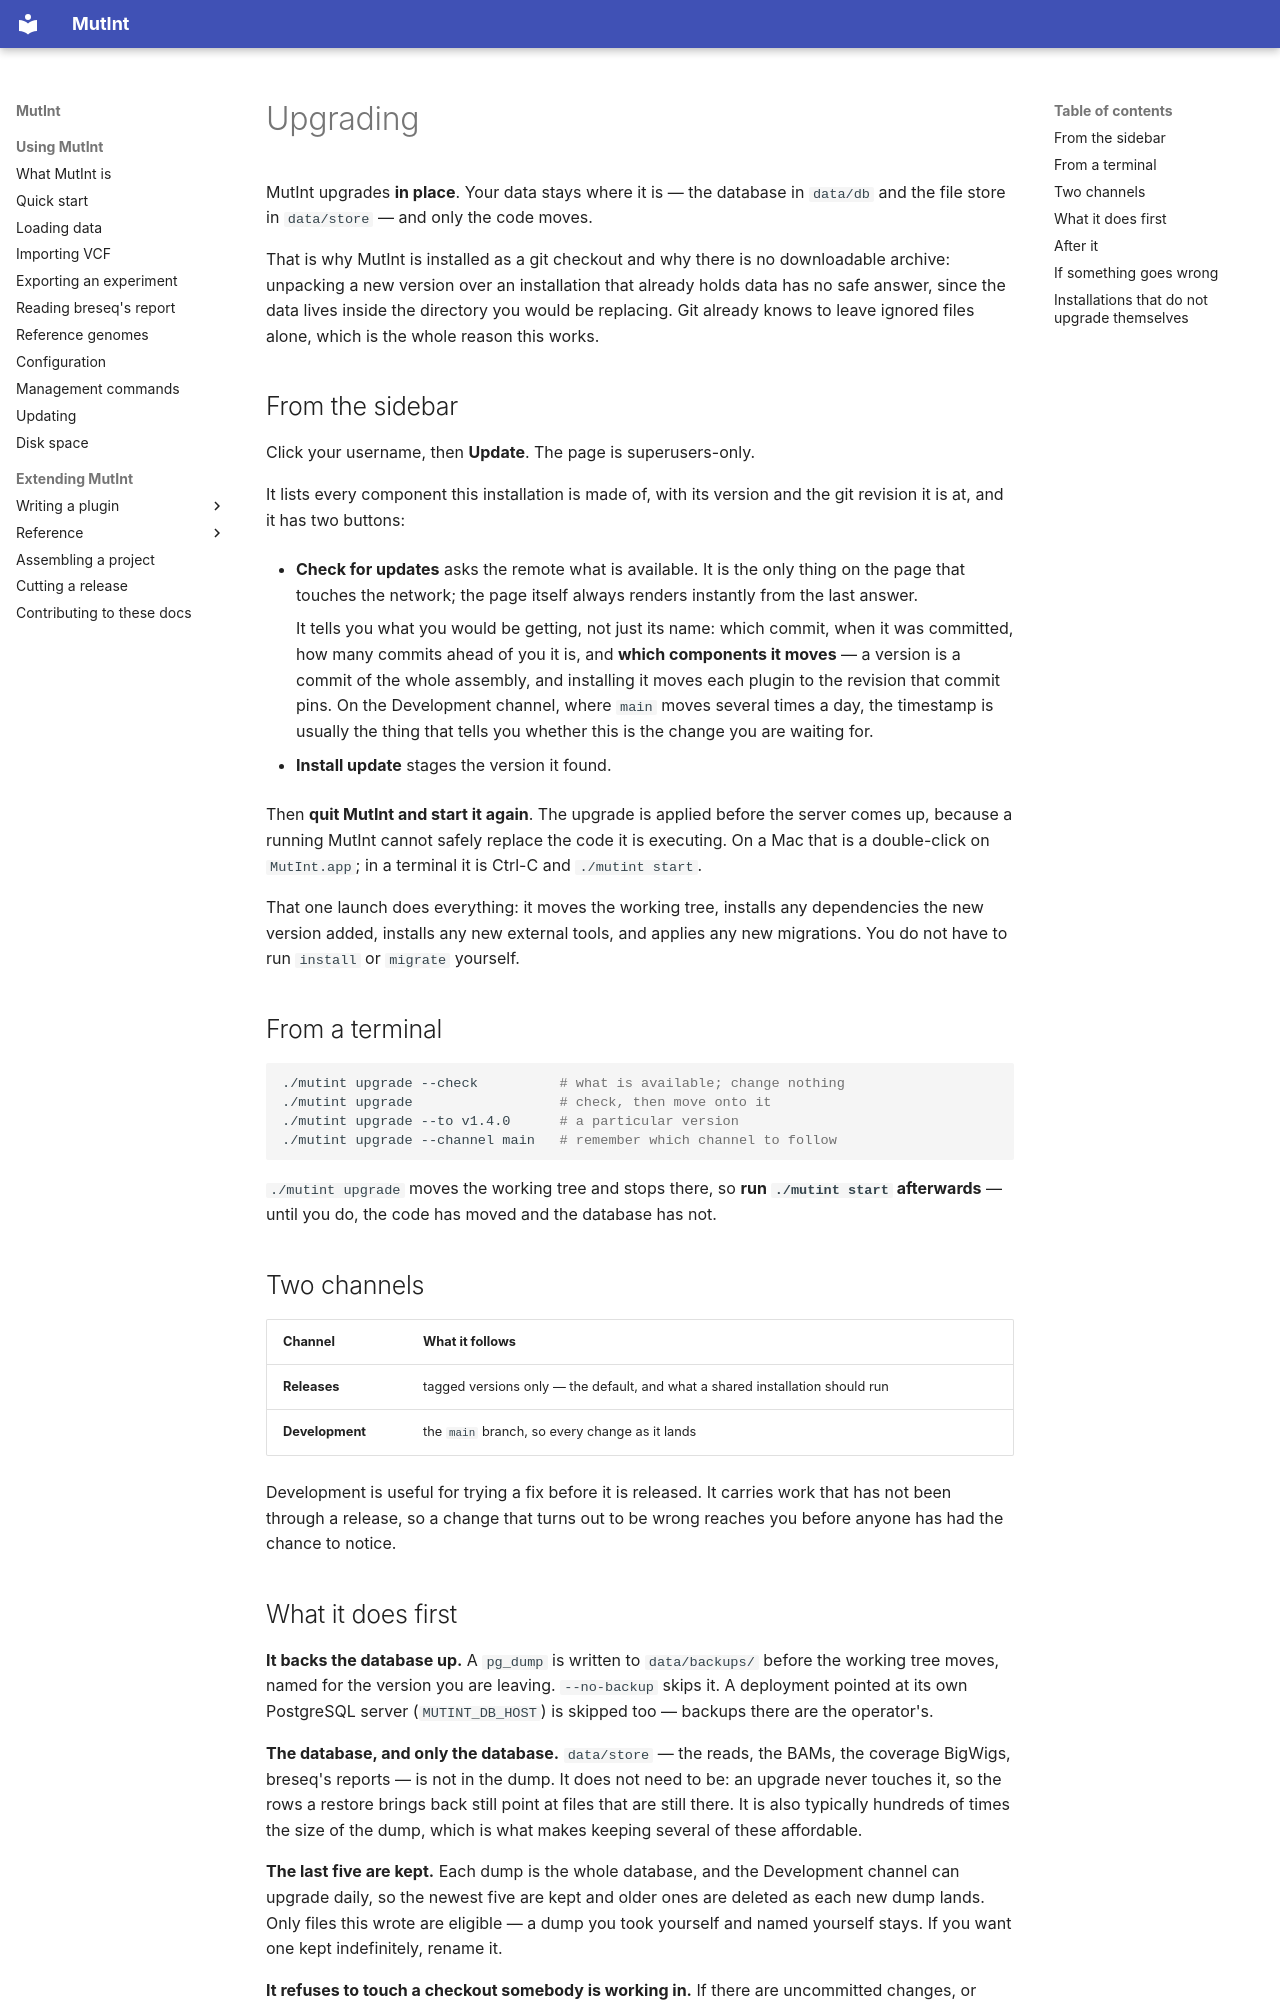

repository: mutint/mutint-core · page: using/upgrading/index.html · generator: mkdocs

# Upgrading

MutInt upgrades **in place**. Your data stays where it is — the database in `data/db` and the
file store in `data/store` — and only the code moves.

That is why MutInt is installed as a git checkout and why there is no downloadable archive:
unpacking a new version over an installation that already holds data has no safe answer, since
the data lives inside the directory you would be replacing. Git already knows to leave ignored
files alone, which is the whole reason this works.

## From the sidebar

Click your username, then **Update**. The page is superusers-only.

It lists every component this installation is made of, with its version and the git revision it
is at, and it has two buttons:

- **Check for updates** asks the remote what is available. It is the only thing on the page
  that touches the network; the page itself always renders instantly from the last answer.

    It tells you what you would be getting, not just its name: which commit, when it was
    committed, how many commits ahead of you it is, and **which components it moves** — a
    version is a commit of the whole assembly, and installing it moves each plugin to the
    revision that commit pins. On the Development channel, where `main` moves several times a
    day, the timestamp is usually the thing that tells you whether this is the change you are
    waiting for.

- **Install update** stages the version it found.

Then **quit MutInt and start it again**. The upgrade is applied before the server comes up,
because a running MutInt cannot safely replace the code it is executing. On a Mac that is a
double-click on `MutInt.app`; in a terminal it is Ctrl-C and `./mutint start`.

That one launch does everything: it moves the working tree, installs any dependencies the new
version added, installs any new external tools, and applies any new migrations. You do not have
to run `install` or `migrate` yourself.

## From a terminal

```bash
./mutint upgrade --check          # what is available; change nothing
./mutint upgrade                  # check, then move onto it
./mutint upgrade --to v1.4.0      # a particular version
./mutint upgrade --channel main   # remember which channel to follow
```

`./mutint upgrade` moves the working tree and stops there, so **run `./mutint start`
afterwards** — until you do, the code has moved and the database has not.

## Two channels

| Channel | What it follows |
|---|---|
| **Releases** | tagged versions only — the default, and what a shared installation should run |
| **Development** | the `main` branch, so every change as it lands |

Development is useful for trying a fix before it is released. It carries work that has not been
through a release, so a change that turns out to be wrong reaches you before anyone has had the
chance to notice.
